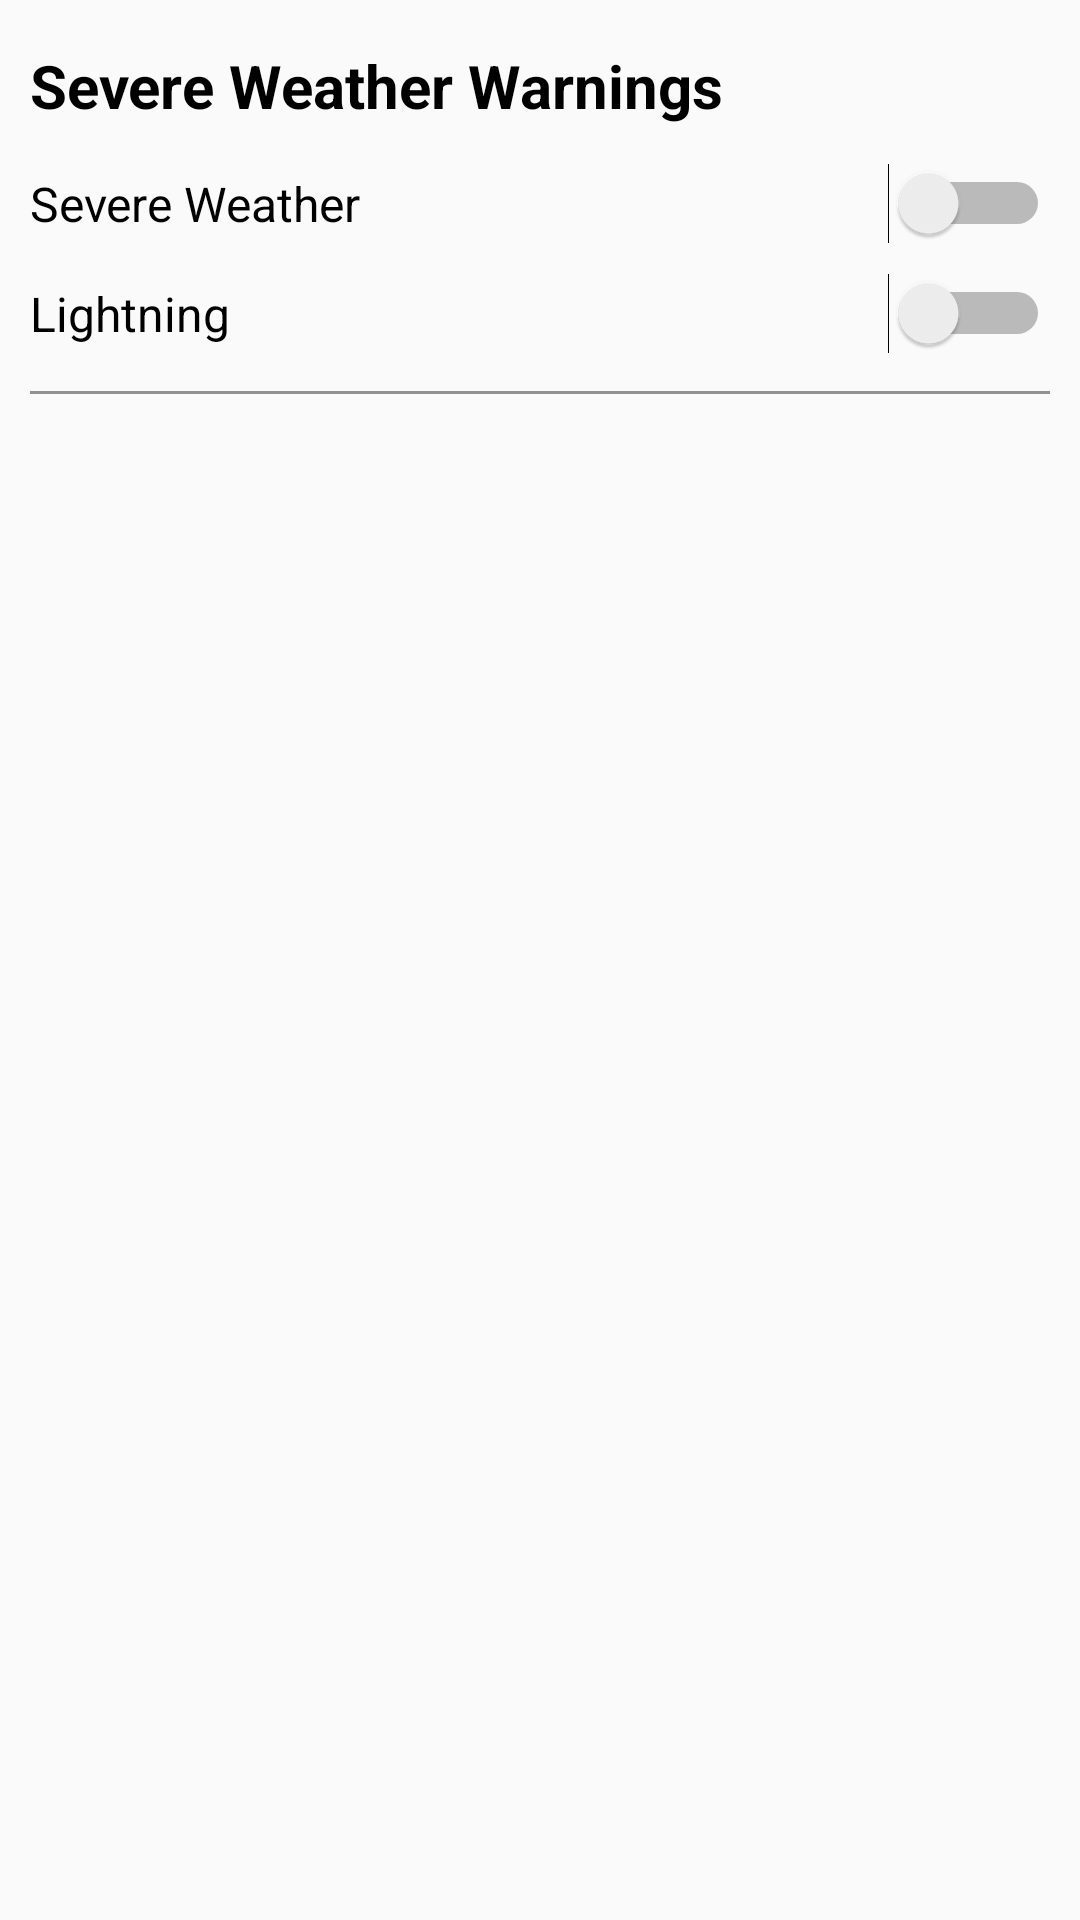

The Android layout XML behind this screen, and the referenced resources:
<!-- AndroidManifest.xml: application theme AppTheme -->
<!-- res/layout/fragment_notification_settings.xml -->
<?xml version="1.0" encoding="utf-8"?>
<android.support.constraint.ConstraintLayout
  xmlns:android="http://schemas.android.com/apk/res/android"
  xmlns:app="http://schemas.android.com/apk/res-auto"
  android:layout_width="match_parent"
  android:layout_height="match_parent">

  <TextView
    android:id="@+id/severe_warning_title"
    android:textStyle="bold"
    android:layout_width="wrap_content"
    android:layout_height="wrap_content"
    android:layout_marginTop="15dp"
    android:layout_marginStart="10dp"
    android:text="@string/severe_weather_warnings"
    android:textColor="@color/black"
    android:textSize="20sp"
    app:layout_constraintStart_toStartOf="parent"
    app:layout_constraintTop_toTopOf="parent"/>

  <TextView
    android:id="@+id/notification_setting_severe_label"
    android:layout_width="wrap_content"
    android:layout_height="wrap_content"
    android:layout_marginTop="15dp"
    android:layout_marginStart="10dp"
    android:text="@string/severe_weather"
    android:textColor="@color/black"
    android:textSize="16sp"
    app:layout_constraintStart_toStartOf="parent"
    app:layout_constraintTop_toBottomOf="@id/severe_warning_title"/>

  <TextView
    android:id="@+id/notification_setting_lightning_label"
    android:layout_width="wrap_content"
    android:layout_height="wrap_content"
    android:layout_marginTop="15dp"
    android:layout_marginStart="10dp"
    android:text="@string/lightning"
    android:textColor="@color/black"
    android:textSize="16sp"
    app:layout_constraintStart_toStartOf="parent"
    app:layout_constraintTop_toBottomOf="@id/notification_setting_severe_label"/>

  <Switch
    android:id="@+id/notification_setting_severe_toggle"
    android:layout_width="wrap_content"
    android:layout_height="wrap_content"
    android:layout_marginEnd="10dp"
    app:layout_constraintBottom_toBottomOf="@id/notification_setting_severe_label"
    app:layout_constraintEnd_toEndOf="parent"
    app:layout_constraintTop_toTopOf="@id/notification_setting_severe_label"/>


  <Switch
    android:id="@+id/notification_setting_lightning_toggle"
    android:layout_width="wrap_content"
    android:layout_height="wrap_content"
    android:layout_marginEnd="10dp"
    app:layout_constraintBottom_toBottomOf="@id/notification_setting_lightning_label"
    app:layout_constraintEnd_toEndOf="parent"
    app:layout_constraintTop_toTopOf="@id/notification_setting_lightning_label"/>

  <View
    android:id="@+id/notification_settings_divider"
    android:layout_width="0dp"
    android:layout_height="1dp"
    android:layout_marginTop="15dp"
    android:layout_marginStart="10dp"
    android:layout_marginEnd="10dp"
    android:background="@color/tab_gray"
    app:layout_constraintStart_toStartOf="parent"
    app:layout_constraintEnd_toEndOf="parent"
    app:layout_constraintTop_toBottomOf="@+id/notification_setting_lightning_label"></View>


  <android.support.v7.widget.RecyclerView
    android:id="@+id/notification_setting_recyclerview"
    android:layout_width="match_parent"
    android:layout_height="0dp"
    android:layout_marginTop="10dp"
    app:layout_constraintBottom_toBottomOf="parent"
    app:layout_constraintTop_toBottomOf="@+id/notification_settings_divider"></android.support.v7.widget.RecyclerView>

</android.support.constraint.ConstraintLayout>
<!-- resources referenced by this layout -->
<resources>
  <color name="black">#000000</color>
  <color name="tab_gray">#919191</color>
  <string name="lightning">Lightning</string>
  <string name="severe_weather">Severe Weather</string>
  <string name="severe_weather_warnings">Severe Weather Warnings</string>
  <style name="AppTheme" parent="Theme.AppCompat.Light.NoActionBar">
          
          <item name="colorPrimary">@color/colorPrimary</item>
          <item name="colorPrimaryDark">@color/colorPrimaryDark</item>
          <item name="colorAccent">@color/colorAccent</item>
  
          <item name="windowActionBar">false</item>
          <item name="windowNoTitle">true</item>
          <item name="android:windowTranslucentStatus">true</item>
      </style>
  <color name="colorPrimary">#3F51B5</color>
  <color name="colorPrimaryDark">#303F9F33</color>
  <color name="colorAccent">#41b5d6</color>
</resources>
